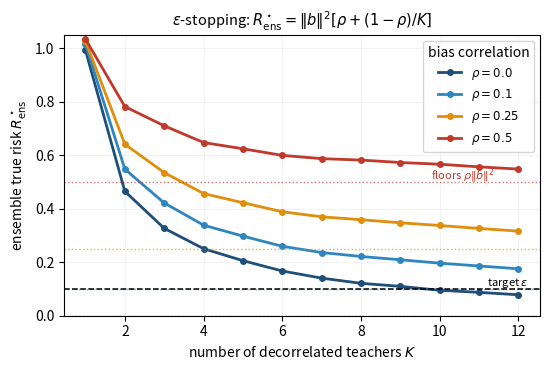

The script that saved this image:
"""
E7 (mitigation, cont.): an epsilon-stopping rule for decorrelated ensembling, and
how many teachers K are needed -- with the ground-truth-free estimator and its
fundamental limitation (the correlated-bias floor is invisible to disagreement).

Model (linear, Regime C): teacher k clones bias b_k with energy E||b_k||^2 = beta^2
and pairwise correlation rho = E<b_i,b_j>/beta^2. Construct b_k = sqrt(rho)*u +
sqrt(1-rho)*v_k (u shared unit dir, v_k independent unit dirs; near-orthogonal in
high d => ||b_k||^2 ~ 1, <b_i,b_j> ~ rho).

Predictions verified:
  R*_ens(K) = beta^2 [ rho + (1-rho)/K ]        (ensemble true risk)
  floor     = rho*beta^2                          (irreducible; survives K->inf)
  disagreement/2 -> beta^2 (1-rho)               (OBSERVABLE; estimates reducible part only)
  K*(eps) (decorrelated) = ceil(beta^2/eps)
"""
import numpy as np, math
d, N = 60, 6000        # high d so u, v_k are near-orthogonal
KS = list(range(1, 13))
RHOS = [0.0, 0.1, 0.25, 0.5]
S = 12
EPS = 0.10

def run_seed(seed, rho):
    r = np.random.default_rng(seed)
    X = r.standard_normal((N, d))
    unit = lambda z: z/np.linalg.norm(z)
    u = unit(r.standard_normal(d))
    V = [unit(r.standard_normal(d)) for _ in range(max(KS))]
    B = [math.sqrt(rho)*u + math.sqrt(1-rho)*v for v in V]     # bias k (student clones it: f_k = f* + b_k)
    # outputs relative to truth: f_k - f* = X @ b_k
    F = [X @ b for b in B]
    Rstar = {}; disag = {}
    for K in KS:
        bbar = np.mean(B[:K], 0)
        Rstar[K] = float(np.mean((X @ bbar)**2))               # true risk (needs ground truth)
        if K >= 2:
            ds = [float(np.mean((F[i]-F[j])**2)) for i in range(K) for j in range(i+1, K)]
            disag[K] = float(np.mean(ds))                      # OBSERVABLE mean pairwise disagreement
    return Rstar, disag

print(f"d={d}, N={N}, S={S} seeds, target eps={EPS}\n")
print(f"{'rho':>5} {'floor=rho*b^2':>12} | {'K':>2} {'R*_ens (true)':>22} {'formula':>9} {'disag/2 (obs)':>16}")
for rho in RHOS:
    RS = {K: [] for K in KS}; DS = {K: [] for K in KS if K >= 2}
    for s in range(S):
        rr, dd = run_seed(s, rho)
        for K in KS: RS[K].append(rr[K])
        for K in dd: DS[K].append(dd[K])
    # K* analytic (decorrelated) and the floor
    floor = rho  # beta^2=1
    for K in [1, 2, 4, 8, 12]:
        m = np.mean(RS[K]); formula = rho + (1-rho)/K
        dh = f"{np.mean(DS[K])/2:.3f}" if K in DS else "  -- "
        print(f"{rho:>5} {floor:>12.3f} | {K:>2} {m:>14.4f}        {formula:>9.4f} {dh:>16}")
    # epsilon-stopping: true K needed vs disagreement-based estimate
    trueK = next((K for K in KS if np.mean(RS[K]) <= EPS), None)
    betahat2 = np.mean(DS[2])/2 if 2 in DS else float('nan')   # estimate beta^2(1-rho) from K=2 disagreement
    Khat = math.ceil(betahat2/EPS) if betahat2 > 0 else None
    Kstar_dec = math.ceil(1.0/EPS)  # if it were fully decorrelated, beta^2=1
    achievable = EPS > floor + 1e-9
    print(f"      -> eps={EPS}: true K needed = {trueK if trueK else '>%d (floor %.2f)'%(max(KS),floor)};"
          f"  disagreement-based K_hat = {Khat} (cancels reducible part to eps,"
          f" but TRUE inherited bias then = floor+eps = {floor+EPS:.2f});"
          f" eps achievable? {achievable}\n")
print("Takeaways: R*_ens matches rho+(1-rho)/K; disag/2 -> 1-rho (sees only the reducible bias);")
print("the floor rho is invisible to disagreement, so K_hat over-certifies when rho>0 -> grade teachers to get beta^2.")

# ---- figure ----
import matplotlib; matplotlib.use("Agg"); import matplotlib.pyplot as plt
COL = {0.0:"#1f4e79", 0.1:"#2e86c1", 0.25:"#e08e0b", 0.5:"#c0392b"}
fig, ax = plt.subplots(figsize=(5.6, 3.8))
Ks = np.array(KS)
for rho in RHOS:
    means = []
    for K in KS:
        vals = [run_seed(s, rho)[0][K] for s in range(S)]
        means.append(np.mean(vals))
    ax.plot(Ks, means, "-o", color=COL[rho], lw=2, ms=4, label=fr"$\rho={rho}$")
    ax.axhline(rho, color=COL[rho], ls=":", lw=1.0, alpha=0.7)   # floor rho*beta^2
ax.axhline(EPS, color="k", ls="--", lw=1.1); ax.text(11.2, EPS+0.012, r"target $\epsilon$", fontsize=8)
ax.text(11.4, 0.5+0.012, r"floors $\rho\|b\|^2$", color="#c0392b", fontsize=8, ha="right")
ax.set_xlabel(r"number of decorrelated teachers $K$"); ax.set_ylabel(r"ensemble true risk $R^\star_\mathrm{ens}$")
ax.set_title(r"$\epsilon$-stopping: $R^\star_\mathrm{ens}=\|b\|^2[\rho+(1-\rho)/K]$", fontsize=10.5)
ax.legend(fontsize=8.5, title="bias correlation"); ax.grid(alpha=0.15); ax.set_ylim(0, 1.05)
fig.tight_layout(); fig.savefig("fig12_stopping.pdf", bbox_inches="tight"); plt.close(fig)
print("\nSaved fig12_stopping.pdf")
